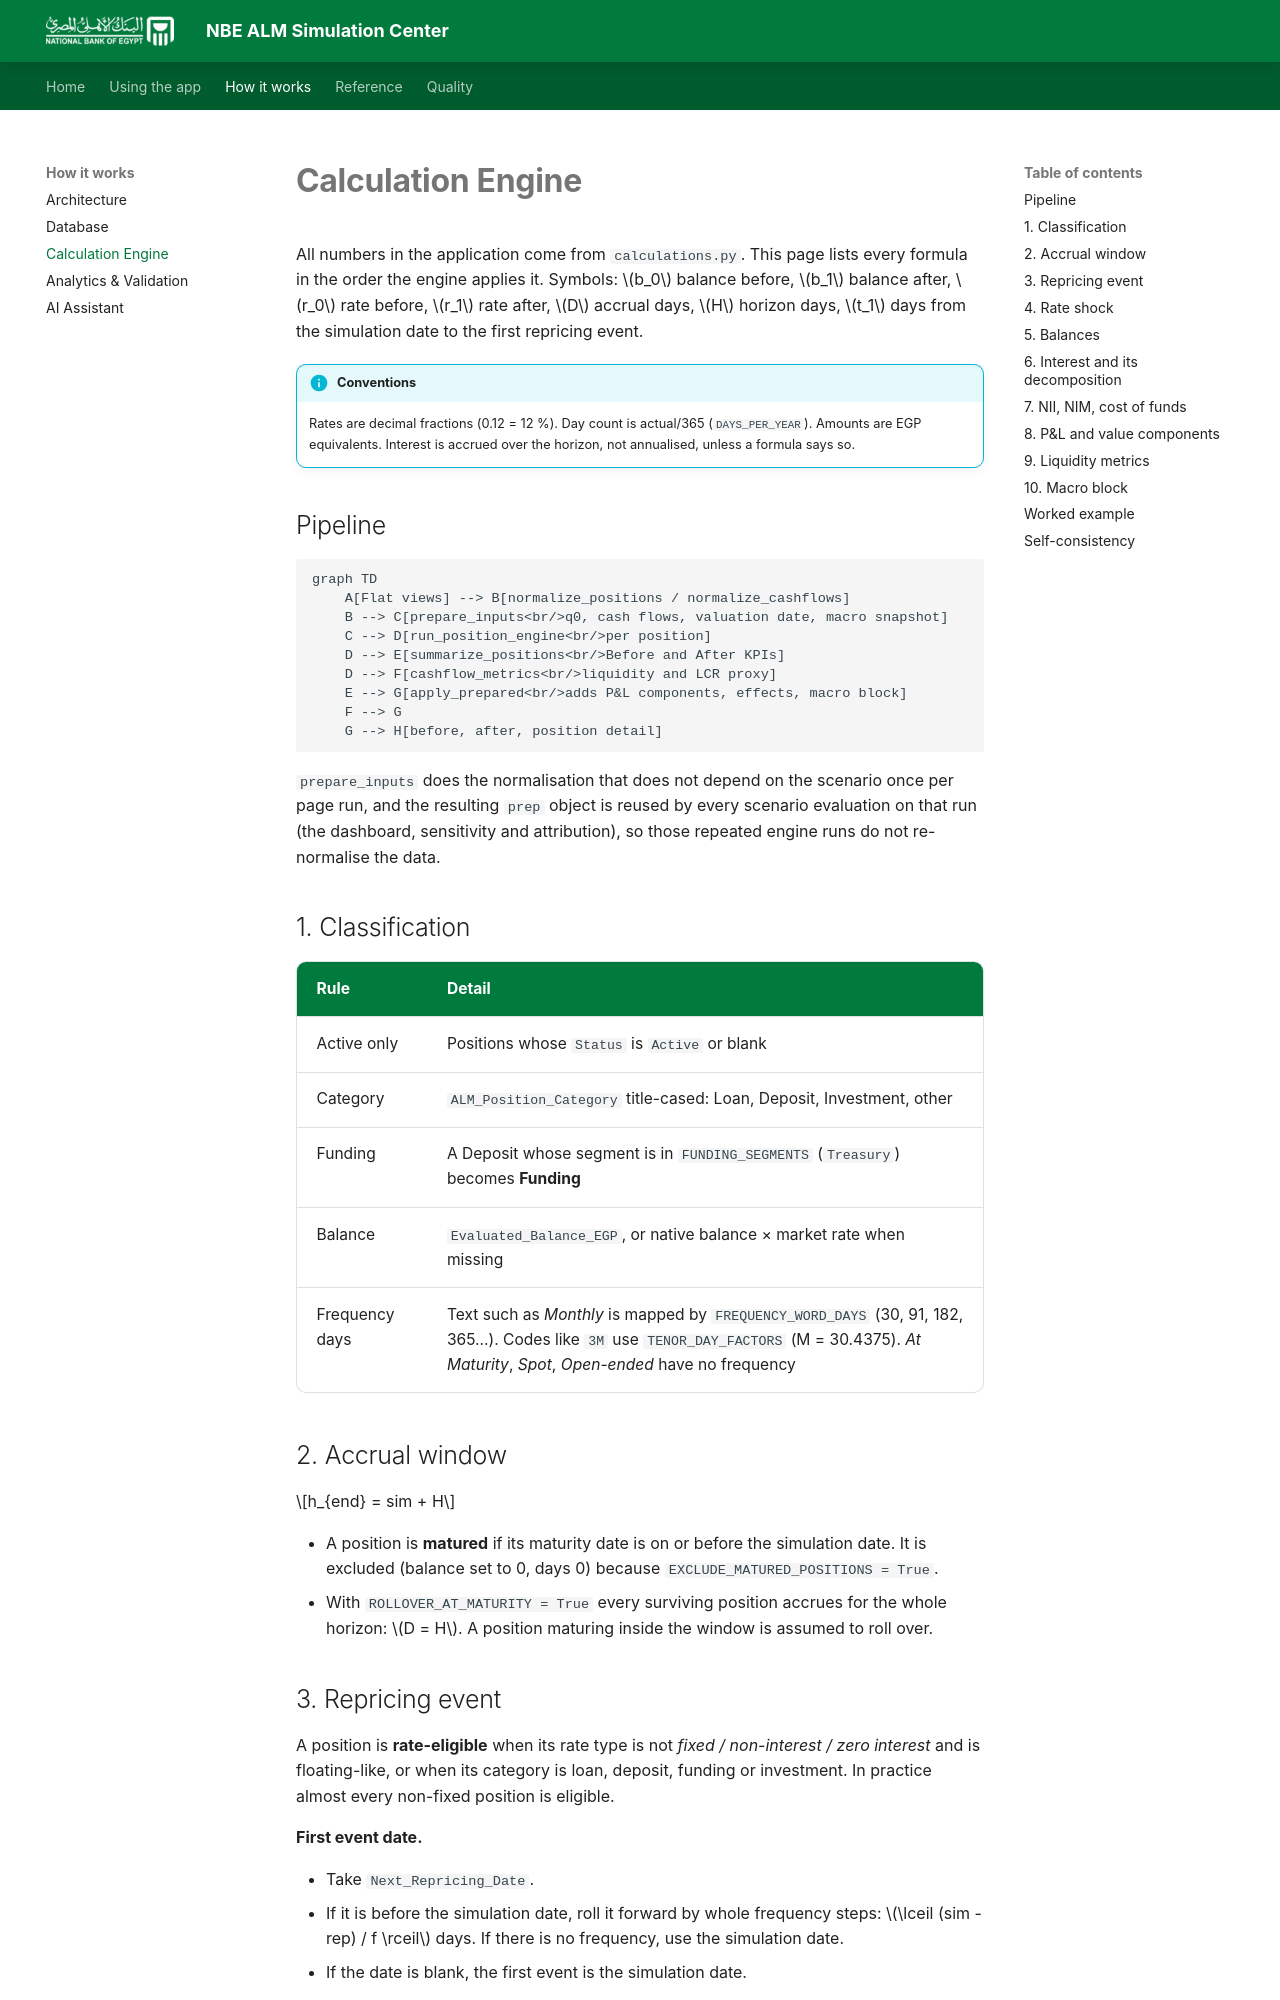

repository: Amr-Khaled-Abdelfatach/NBE_-ALM_Platform · page: calculation-engine/index.html · generator: mkdocs

# Calculation Engine

All numbers in the application come from `calculations.py`. This page lists every formula in the order the engine applies it. Symbols: $b_0$ balance before, $b_1$ balance after, $r_0$ rate before, $r_1$ rate after, $D$ accrual days, $H$ horizon days, $t_1$ days from the simulation date to the first repricing event.

!!! info "Conventions"
    Rates are decimal fractions (0.12 = 12 %). Day count is actual/365 (`DAYS_PER_YEAR`). Amounts are EGP equivalents. Interest is accrued over the horizon, not annualised, unless a formula says so.

## Pipeline

```mermaid
graph TD
    A[Flat views] --> B[normalize_positions / normalize_cashflows]
    B --> C[prepare_inputs<br/>q0, cash flows, valuation date, macro snapshot]
    C --> D[run_position_engine<br/>per position]
    D --> E[summarize_positions<br/>Before and After KPIs]
    D --> F[cashflow_metrics<br/>liquidity and LCR proxy]
    E --> G[apply_prepared<br/>adds P&L components, effects, macro block]
    F --> G
    G --> H[before, after, position detail]
```

`prepare_inputs` does the normalisation that does not depend on the scenario once per page run, and the resulting `prep` object is reused by every scenario evaluation on that run (the dashboard, sensitivity and attribution), so those repeated engine runs do not re-normalise the data.

## 1. Classification

| Rule | Detail |
|---|---|
| Active only | Positions whose `Status` is `Active` or blank |
| Category | `ALM_Position_Category` title-cased: Loan, Deposit, Investment, other |
| Funding | A Deposit whose segment is in `FUNDING_SEGMENTS` (`Treasury`) becomes **Funding** |
| Balance | `Evaluated_Balance_EGP`, or native balance × market rate when missing |
| Frequency days | Text such as *Monthly* is mapped by `FREQUENCY_WORD_DAYS` (30, 91, 182, 365...). Codes like `3M` use `TENOR_DAY_FACTORS` (M = 30.4375). *At Maturity*, *Spot*, *Open-ended* have no frequency |

## 2. Accrual window

$$h_{end} = sim + H$$

- A position is **matured** if its maturity date is on or before the simulation date. It is excluded (balance set to 0, days 0) because `EXCLUDE_MATURED_POSITIONS = True`.
- With `ROLLOVER_AT_MATURITY = True` every surviving position accrues for the whole horizon: $D = H$. A position maturing inside the window is assumed to roll over.
